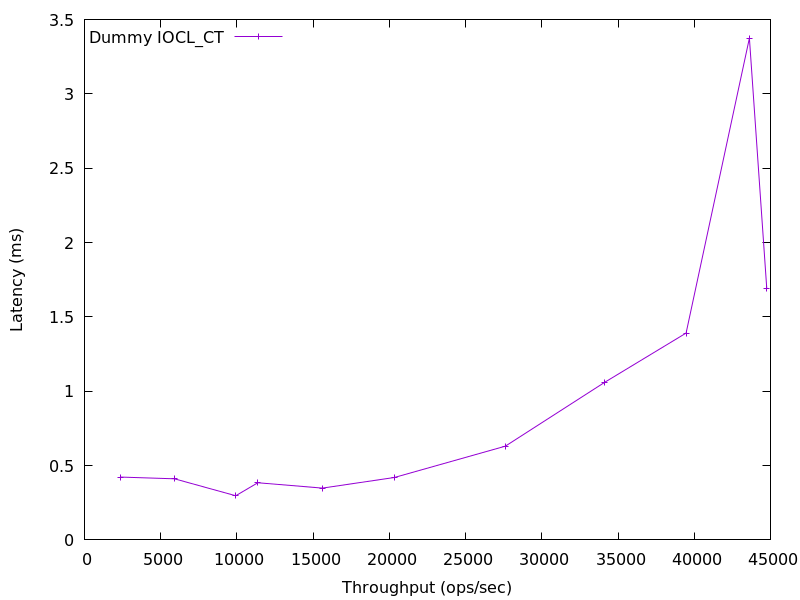

Data behind this chart, as committed beside it:
2336.7428300238435, 0.422785
5904, 0.411
9921, 0.2971
11371, 0.3844
15602, 0.3483
20327, 0.4196
27609, 0.6307
34148, 1.061
39466, 1.391
43619, 3.375
44757, 1.692
